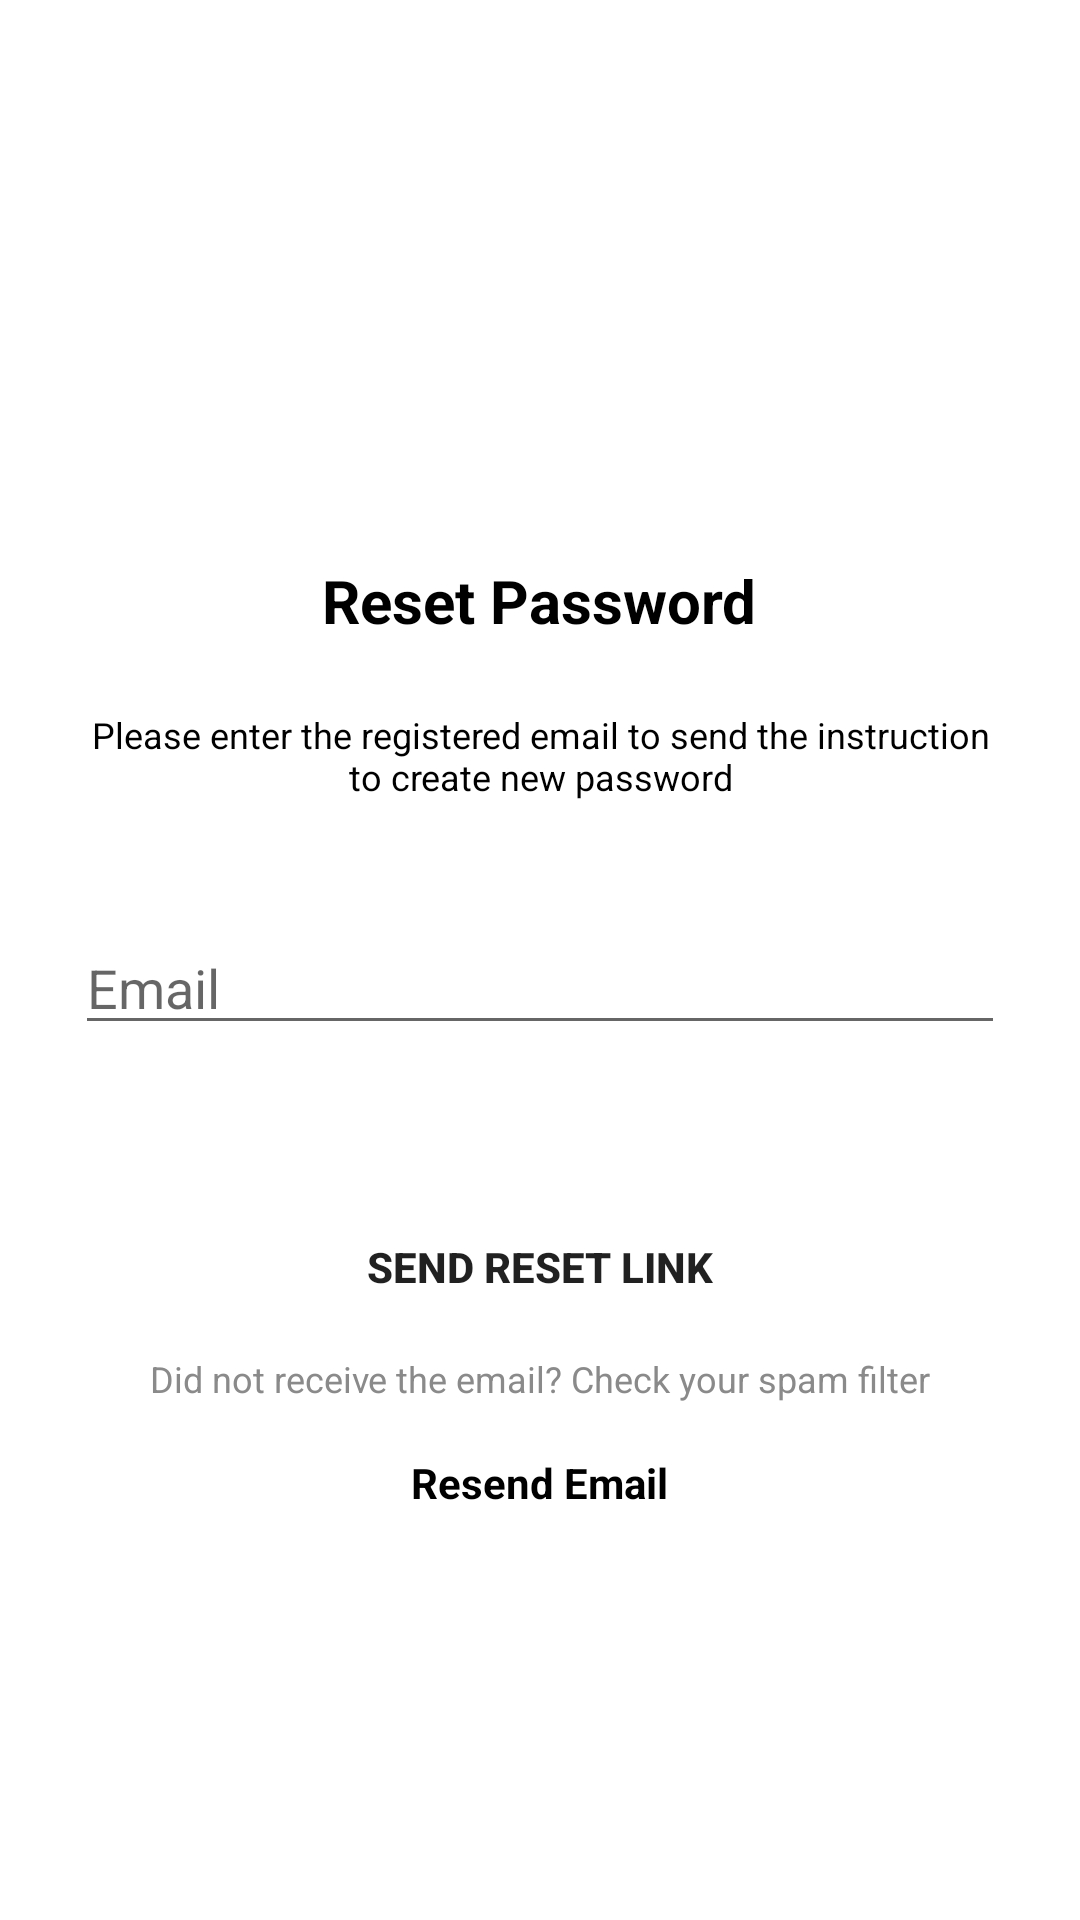

This screen was rendered from an Android layout file. Write that file and the resources it references.
<!-- AndroidManifest.xml: application theme Theme.DesignHut -->
<!-- res/layout/activity_forget_password.xml -->
<?xml version="1.0" encoding="utf-8"?>
<androidx.constraintlayout.widget.ConstraintLayout xmlns:android="http://schemas.android.com/apk/res/android"
    xmlns:app="http://schemas.android.com/apk/res-auto"
    xmlns:tools="http://schemas.android.com/tools"
    android:layout_width="match_parent"
    android:layout_height="match_parent"
    tools:context=".ui.ForgetPasswordActivity"
    android:id="@+id/constraintLayout">

    <LinearLayout
        android:layout_width="match_parent"
        android:layout_height="wrap_content"
        android:gravity="center"
        android:orientation="vertical"
        app:layout_constraintBottom_toBottomOf="parent"
        app:layout_constraintEnd_toEndOf="parent"
        app:layout_constraintStart_toStartOf="parent"
        app:layout_constraintTop_toTopOf="parent">

        <TextView
            android:id="@+id/textViewResetPsw"
            style="@style/BigFontBlackBold"
            android:layout_width="wrap_content"
            android:layout_height="wrap_content"
            android:layout_marginTop="50dp"
            android:text="Reset Password" />

        <TextView
            android:id="@+id/textViewPleaseEnter..."
            style="@style/normalFonBlackRegSmall"
            android:layout_width="match_parent"
            android:layout_height="wrap_content"
            android:layout_marginStart="25dp"
            android:layout_marginTop="23dp"
            android:layout_marginEnd="25dp"
            android:gravity="center_horizontal"
            android:text="Please enter the registered email to send the instruction to create new password" />

        <EditText
            android:id="@+id/et_email"
            android:layout_width="match_parent"
            android:layout_height="wrap_content"
            android:layout_marginStart="25dp"
            android:layout_marginLeft="21dp"
            android:layout_marginTop="40dp"
            android:layout_marginEnd="25dp"
            android:backgroundTint="@null"
            android:hint="Email"
            android:textColor="#6f6f6f" />

        <Button
            android:id="@+id/btn_reset"
            android:layout_width="match_parent"
            android:layout_height="wrap_content"
            android:layout_marginStart="25dp"
            android:layout_marginTop="50dp"
            android:layout_marginEnd="25dp"
            android:background="@drawable/button_bg"
            android:backgroundTint="@null"
            android:text="SEND reset link"
            android:textStyle="bold" />

        <TextView
            android:id="@+id/textViewDidNot..."
            style="@style/normalFontGrayRegSmall"
            android:layout_width="match_parent"
            android:layout_height="wrap_content"
            android:layout_marginStart="25dp"
            android:layout_marginTop="5dp"
            android:layout_marginEnd="25dp"
            android:gravity="center_horizontal"
            android:text="Did not receive the email? Check your spam filter" />

        <TextView
            android:id="@+id/tv_resend"
            style="@style/normalFonBlackBold"
            android:layout_width="wrap_content"
            android:layout_height="wrap_content"
            android:layout_marginTop="17dp"
            android:text="Resend Email" />

    </LinearLayout>

</androidx.constraintlayout.widget.ConstraintLayout>
<!-- resources referenced by this layout -->
<resources>
  <style name="BigFontBlackBold">
          <item name="fontFamily">@font/montserrat</item>
          <item name="android:textSize">20sp</item>
          <item name="android:textStyle">bold</item>
          <item name="android:textColor">@color/black</item>
      </style>
  <style name="normalFonBlackBold">
          <item name="fontFamily">@font/montserrat</item>
          <item name="android:textSize">14sp</item>
          <item name="android:textStyle">bold</item>
          <item name="android:textColor">@color/black</item>
      </style>
  <style name="normalFonBlackRegSmall">
          <item name="fontFamily">@font/montserrat</item>
          <item name="android:textSize">12sp</item>
          <item name="android:textColor">@color/black</item>
      </style>
  <style name="normalFontGrayRegSmall">
          <item name="fontFamily">@font/montserrat</item>
          <item name="android:textSize">12sp</item>
          <item name="android:textColor">#8B8A8A</item>
      </style>
  <style name="Theme.DesignHut" parent="Theme.MaterialComponents.DayNight.NoActionBar">
          
          <item name="colorPrimary">@color/black</item>
          <item name="colorPrimaryVariant">#8B8A8A</item>
          <item name="colorOnPrimary">@color/white</item>
          
          <item name="colorSecondary">@color/black</item>
          <item name="colorSecondaryVariant">#8B8A8A</item>
          <item name="colorOnSecondary">@color/black</item>
          
          <item name="android:statusBarColor" tools:targetApi="l">?attr/colorPrimaryVariant</item>
          
      </style>
  <!-- not gathered from this repository: default colours our renderer supplied (Android Studio template values) -->
  <color name="black">#FF000000</color>
  <color name="white">#FFFFFFFF</color>
</resources>
